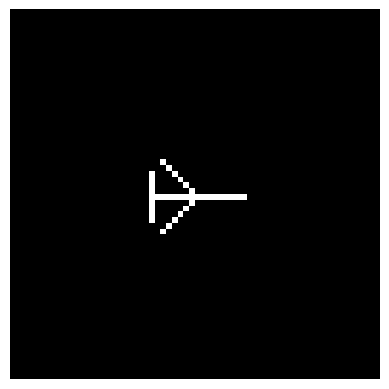

Reproduce this figure in Python.
import numpy as np
import matplotlib.pyplot as plt

"""
Testing out using matplotlib to generate basic body plan...
"""
def generate_fossil_image(size=64):
    """
    Procedurally generates a black and white image representing a creature's body plan.
    The image grows from a central point and uses bilateral or radial symmetry.
    """
    # Initialize image
    image = np.zeros((size, size))
    
    # Determine symmetry (0 for bilateral, 1 for radial)
    symmetry_type = np.random.choice([0, 1])
    
    # Central point (body core)
    center = (size // 2, size // 2)
    
    def draw_circle(img, center, radius):
        """Draws a circle onto the image."""
        for x in range(-radius, radius + 1):
            for y in range(-radius, radius + 1):
                if x**2 + y**2 <= radius**2:
                    img[center[0] + x, center[1] + y] = 1

    def draw_line(img, start, end):
        """Draws a line from start to end."""
        x0, y0 = start
        x1, y1 = end
        length = max(abs(x1 - x0), abs(y1 - y0))
        for i in range(length + 1):
            x = x0 + i * (x1 - x0) // length
            y = y0 + i * (y1 - y0) // length
            img[x, y] = 1
    
    # Step 1: Create central body (a circle or a line)
    if np.random.choice([True, False]):  # Circle as body
        draw_circle(image, center, radius=np.random.randint(4, 8))
    else:  # Line as body
        draw_line(image, (center[0], center[1] - 8), (center[0], center[1] + 8))
    
    # Step 2: Create secondary elements (head, thorax)
    if np.random.choice([True, False]):  # Add head/thorax as a circle
        draw_circle(image, (center[0], center[1] - 12), radius=np.random.randint(2, 5))
    else:  # Add thorax as a line
        draw_line(image, (center[0] - 4, center[1] - 8), (center[0] + 4, center[1] - 8))
    
    # Step 3: Add appendages (lines)
    appendage_length = np.random.randint(6, 10)
    num_appendages = np.random.randint(2, 5)
    angle_step = 360 // num_appendages
    
    if symmetry_type == 0:  # Bilateral symmetry
        for i in [-1, 1]:
            draw_line(image, center, (center[0] + i * appendage_length, center[1] - appendage_length))
    else:  # Radial symmetry
        for angle in range(0, 360, angle_step):
            angle_rad = np.deg2rad(angle)
            x_end = int(center[0] + appendage_length * np.cos(angle_rad))
            y_end = int(center[1] + appendage_length * np.sin(angle_rad))
            draw_line(image, center, (x_end, y_end))
    
    return image

# Generate and display the image
image = generate_fossil_image()
plt.imshow(image, cmap='gray')
plt.axis('off')
plt.show()
